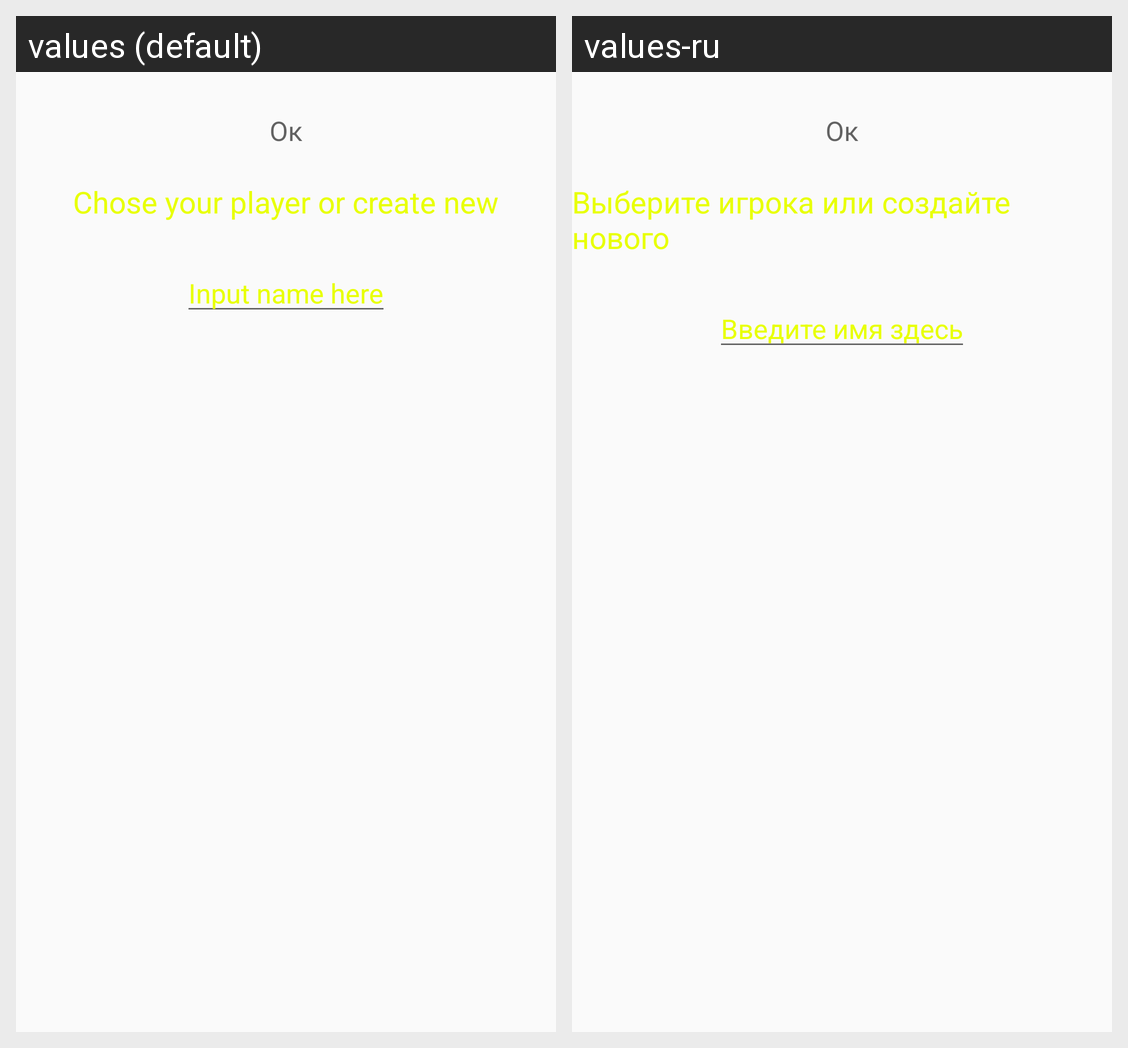

This grid shows one Android layout under two languages. Give, for every string resource on the screen, its name, the default text and each shown locale's text.
Android screen res/layout/activity_player_change.xml rendered under 2 locales, left to right: values (default), values-ru. Device: Nexus 5 (rendered at 1080×1920; each locale shown at half size, 540×960, under a caption strip naming it); theme Theme.AppCompat.Light.NoActionBar.
Strings drawn on this screen, with the default value and each locale's value (text and hints the layout hard-codes, and strings that could not be matched under every locale, appear in the picture but are not listed):

chose_player_or_create_new
  values: Chose your player or create new
  values-ru: Выберите игрока или создайте нового

input_player_name_here
  values: Input name here
  values-ru: Введите имя здесь
